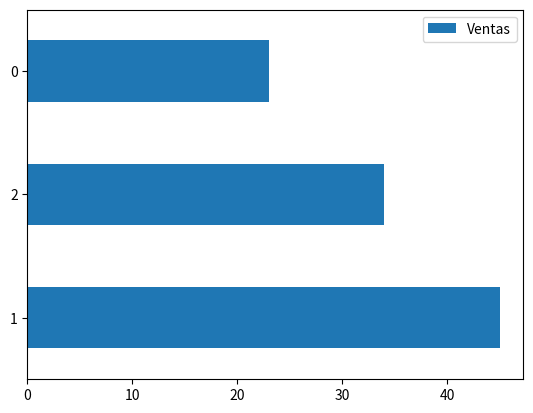

Recreate this plot in Python. (Note: this script raises an exception after producing the figure.)
import pandas as pd
import matplotlib.pyplot as ptl
import os
def main():
    datos = pd.DataFrame({'Ventas':[23,45,34],'Sucursal':['Norte','Sur','Oeste']})
    datos = datos.sort_values(by='Ventas',  ascending=False)
    print(datos)
    datos.plot.barh()
    excel_file_path ='Ventas.csv'
    datos.to_csv(excel_file_path, index=False) 
    os.startfile(excel_file_path)
    print('Total de ventas')
    print(datos['Ventas'].sum())
    print('Mejores Ventas')
    print(datos[:1])


    ptl.show()
if __name__ =='__main__':
    main()
